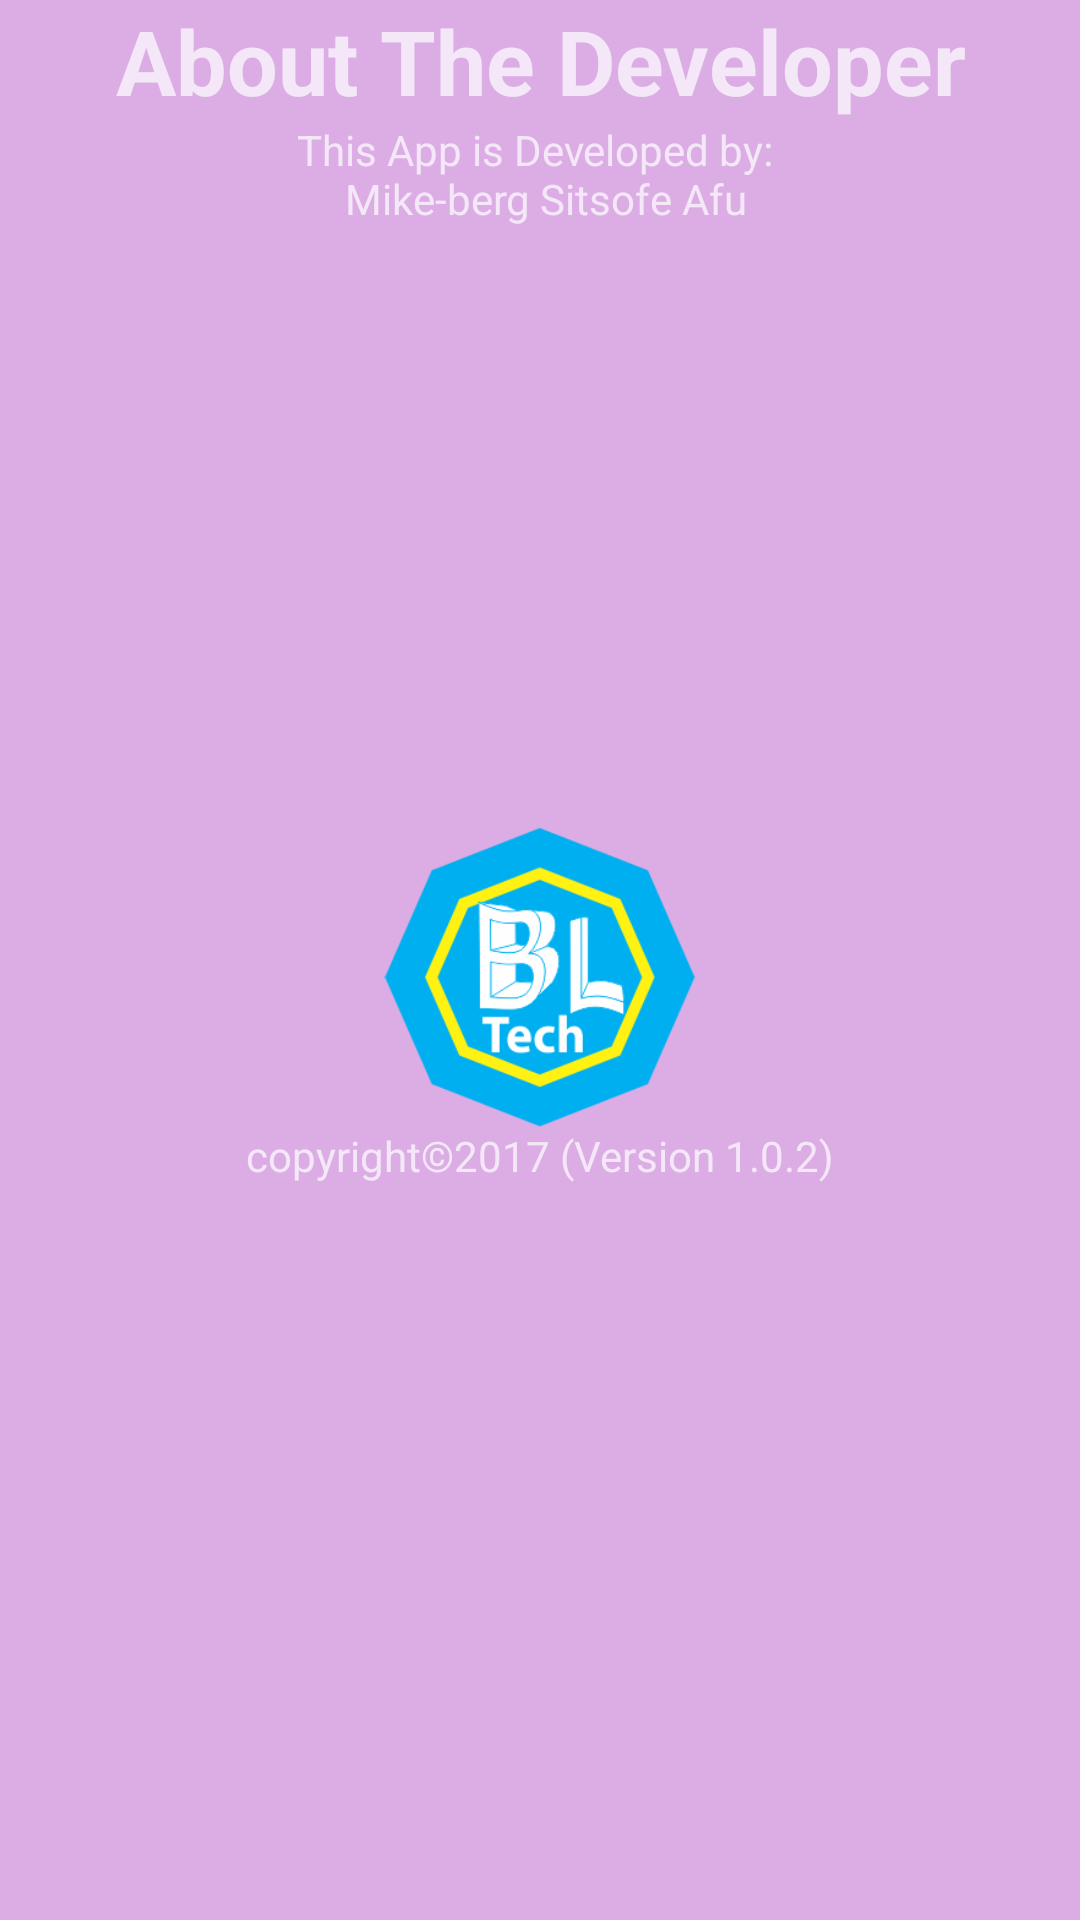

The Android layout XML behind this screen, and the referenced resources:
<!-- AndroidManifest.xml: application theme EllaFullscreen -->
<!-- res/layout/about_ui.xml -->
<?xml version="1.0" encoding="utf-8"?>
<LinearLayout xmlns:android="http://schemas.android.com/apk/res/android"
    android:layout_width="match_parent"
    android:orientation="vertical"
    android:layout_height="match_parent">



    <LinearLayout
        android:layout_width="match_parent"
        android:gravity="center"
        android:layout_height="wrap_content">

        <TextView
            android:layout_width="match_parent"
            android:layout_height="wrap_content"
            android:text="@string/about_title"
            android:textAlignment="center"
            android:textSize="30dip"
           android:textStyle="bold"
            />
    </LinearLayout>



    <LinearLayout
        android:layout_width="match_parent"
        android:layout_height="wrap_content">
<TextView
    android:layout_width="match_parent"
    android:layout_height="wrap_content"
    android:textAlignment="center"
    android:text="@string/about_text"
    />
    </LinearLayout>

    <LinearLayout
        android:orientation="vertical"
        android:layout_marginTop="200dip"
        android:layout_width="match_parent"
        android:gravity="center"
        android:layout_height="wrap_content">


        <ImageView
            android:layout_width="match_parent"
            android:layout_height="100dip"
            android:src="@drawable/bit_logo"
            />

        <TextView
            android:layout_width="match_parent"
            android:layout_height="wrap_content"
            android:textAlignment="center"
            android:text="@string/txtCopyright_sym"
            />
    </LinearLayout>

</LinearLayout>
<!-- resources referenced by this layout -->
<resources>
  <!-- drawable bit_logo: png bitmap (drawable, 22841 bytes) -->
  <string name="about_text" translatable="false">This App is Developed by: \n Mike-berg Sitsofe Afu</string>
  <string name="about_title">About The Developer</string>
  <string name="txtCopyright_sym" translatable="false">copyright©2017 (Version 1.0.2)</string>
  <style name="EllaFullscreen" parent="Theme.AppCompat.NoActionBar">
          <item name="android:colorBackground">@color/colorEllaCyan</item>
      </style>
  <color name="colorEllaCyan">#dbade4</color>
</resources>
